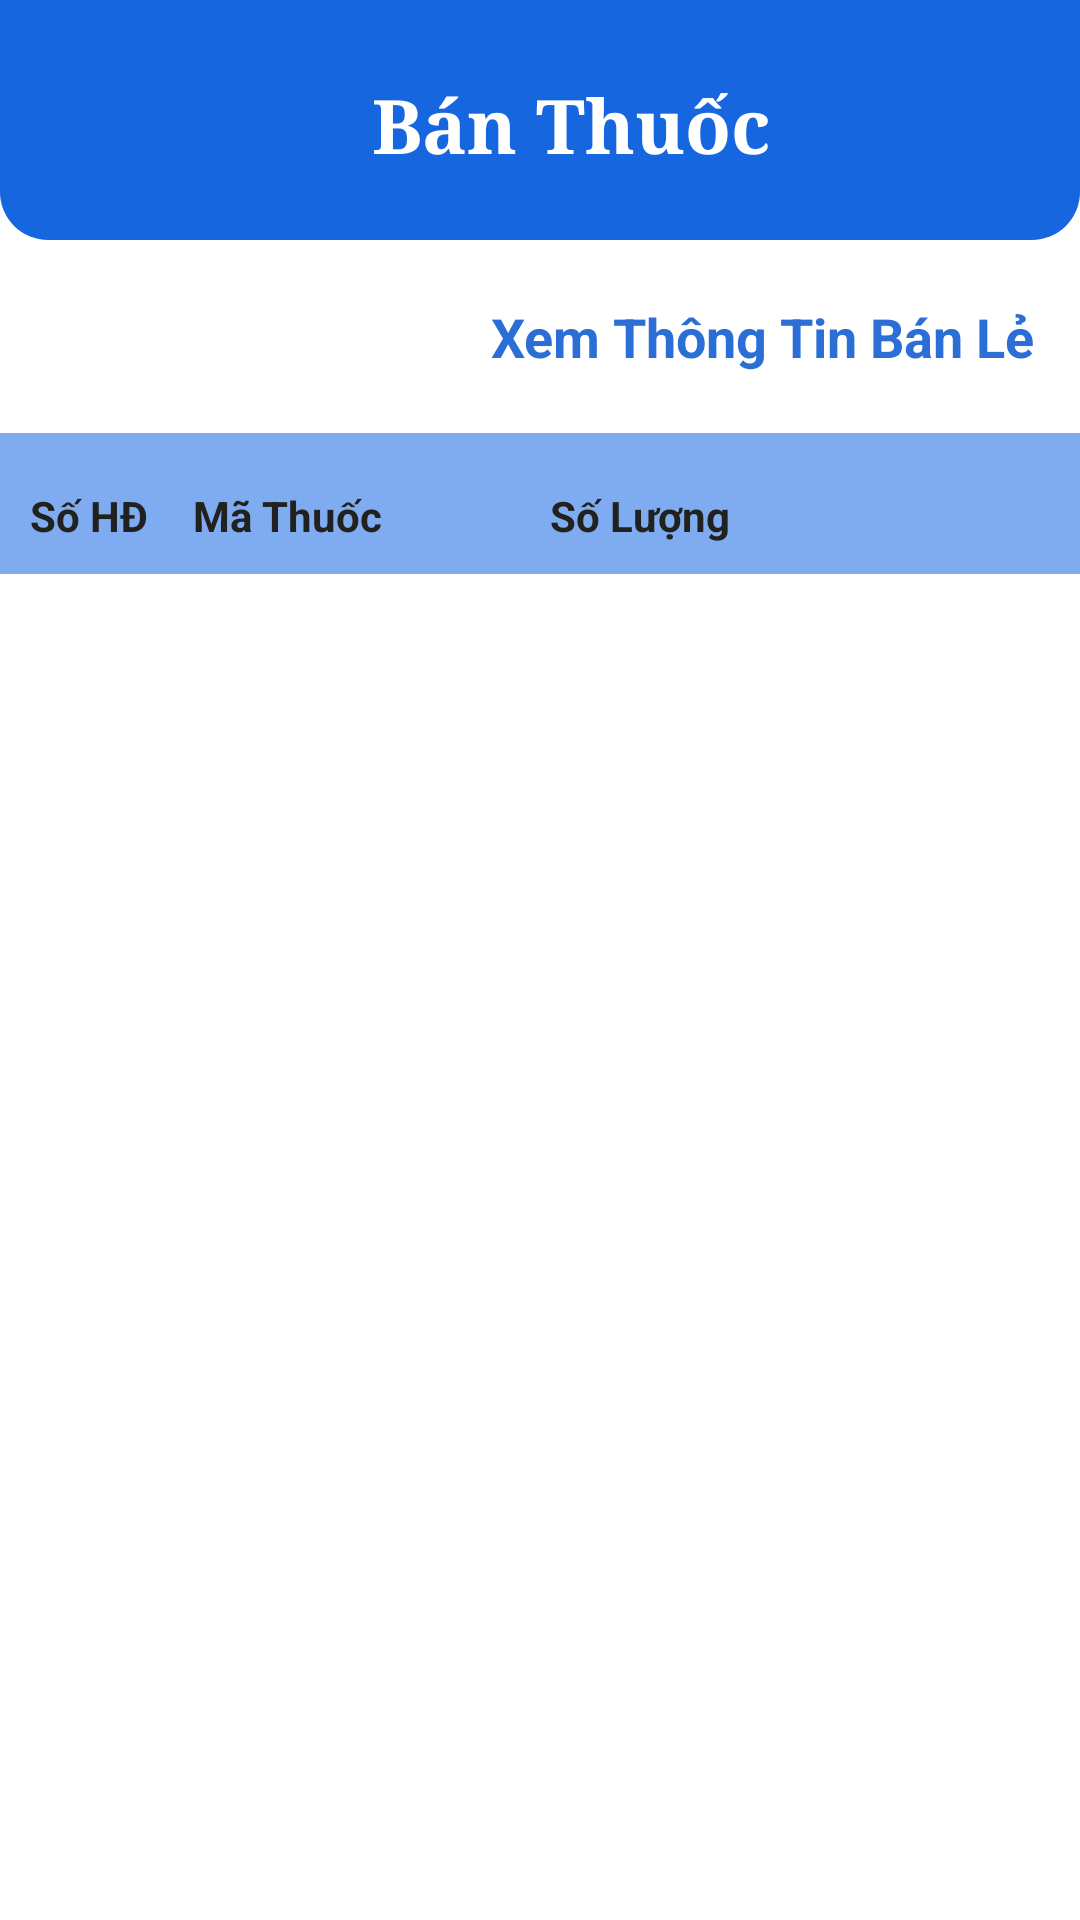

Reconstruct the res/layout file that produces this screen, plus the resources it refers to.
<!-- AndroidManifest.xml: application theme Theme.GiuaKyQLNT -->
<!-- res/layout/activity_chi_tiet_ban_le.xml -->
<?xml version="1.0" encoding="utf-8"?>

<LinearLayout xmlns:android="http://schemas.android.com/apk/res/android"
    xmlns:app="http://schemas.android.com/apk/res-auto"
    xmlns:tools="http://schemas.android.com/tools"
    android:layout_width="match_parent"
    android:orientation="vertical"
    android:layout_height="match_parent"
    tools:context=".ChiTietBanLe.ActivityChiTietBanLe">

    <RelativeLayout
        android:layout_width="match_parent"
        android:layout_height="80dp"
        android:gravity="center"
        android:background="@drawable/header_bg">

        <ImageView
            android:id="@+id/ivBack"
            android:layout_width="wrap_content"
            android:layout_height="wrap_content"
            android:layout_alignParentLeft="true"
            android:layout_marginLeft="18dp"
            android:layout_marginTop="4dp"
            android:src="@drawable/back" />

        <ImageView
            android:id="@+id/ivAdd"
            android:layout_width="wrap_content"
            android:layout_height="wrap_content"
            android:layout_alignParentRight="true"
            android:layout_marginTop="4dp"
            android:layout_marginRight="18dp"
            android:src="@drawable/plus" />

        <TextView
            android:id="@+id/tvNhaThuoc"
            android:layout_width="wrap_content"
            android:layout_height="wrap_content"
            android:layout_centerHorizontal="true"
            android:layout_marginRight="85dp"
            android:layout_marginTop="3dp"
            android:textColor="@color/white"
            android:fontFamily="serif"
            android:layout_toLeftOf="@+id/ivAdd"
            android:text="Bán Thuốc"
            android:textSize="25dp"
            android:textStyle="bold" />
    </RelativeLayout>
    <TextView
        android:id="@+id/tvXemTTBL"
        android:layout_gravity="right"
        android:layout_marginTop="20dp"
        android:layout_marginRight="15dp"
        android:textColor="#2B6ED5"
        android:text="Xem Thông Tin Bán Lẻ"
        android:textStyle="bold"
        android:textSize="18sp"
        android:layout_width="wrap_content"
        android:layout_height="wrap_content"/>
    <LinearLayout
        android:orientation="horizontal"
        android:weightSum="10"
        android:layout_marginTop="20dp"
        android:padding="10dp"
        android:background="#7FACF0"
        android:layout_width="match_parent"
        android:layout_height="wrap_content">
        <TextView
            android:layout_marginTop="8dp"
            android:id="@+id/tvMaNT"
            android:layout_weight="1.6"
            android:textColor="#21211F"
            android:text="Số HĐ"
            android:textStyle="bold"
            android:textSize="14sp"
            android:layout_width="0dp"
            android:layout_height="wrap_content"/>
        <TextView
            android:layout_marginTop="8dp"
            android:id="@+id/tvTenNT"
            android:layout_weight="3.5"
            android:textColor="#21211F"
            android:text="Mã Thuốc"
            android:textStyle="bold"
            android:textSize="14sp"
            android:layout_width="0dp"
            android:layout_height="wrap_content"/>

        <TextView
            android:layout_marginTop="8dp"
            android:id="@+id/tvDiaChi"
            android:layout_weight="3.5"
            android:textColor="#21211F"
            android:text="Số Lượng"
            android:textStyle="bold"
            android:textSize="14sp"
            android:layout_width="0dp"
            android:layout_height="wrap_content"/>
    </LinearLayout>

    <ListView
        android:id="@+id/lvChiTietBanLe"
        android:layout_width="match_parent"
        android:layout_height="match_parent">

    </ListView>

</LinearLayout>
<!-- resources referenced by this layout -->
<resources>
  <color name="white">#FFFFFFFF</color>
  <!-- drawable header_bg (drawable-v24) -->
  <?xml version="1.0" encoding="utf-8"?>
  <shape xmlns:android="http://schemas.android.com/apk/res/android">
      <solid android:color="#1666E0"/>
      <corners
          android:bottomRightRadius="16dp"
          android:bottomLeftRadius="16dp"/>
  </shape>
  <style name="Theme.GiuaKyQLNT" parent="Theme.MaterialComponents.DayNight.NoActionBar">
          
          <item name="colorPrimary">@color/purple_500</item>
          <item name="colorPrimaryVariant">@color/purple_700</item>
          <item name="colorOnPrimary">@color/white</item>
          
          <item name="colorSecondary">@color/teal_200</item>
          <item name="colorSecondaryVariant">@color/teal_700</item>
          <item name="colorOnSecondary">@color/black</item>
          
          <item name="android:statusBarColor" tools:targetApi="l">?attr/colorPrimaryVariant</item>
          
      </style>
  <color name="purple_500">#1666E0</color>
  <color name="purple_700">#FF3700B3</color>
  <color name="teal_200">#FF03DAC5</color>
  <color name="teal_700">#FF018786</color>
  <color name="black">#FF000000</color>
</resources>
